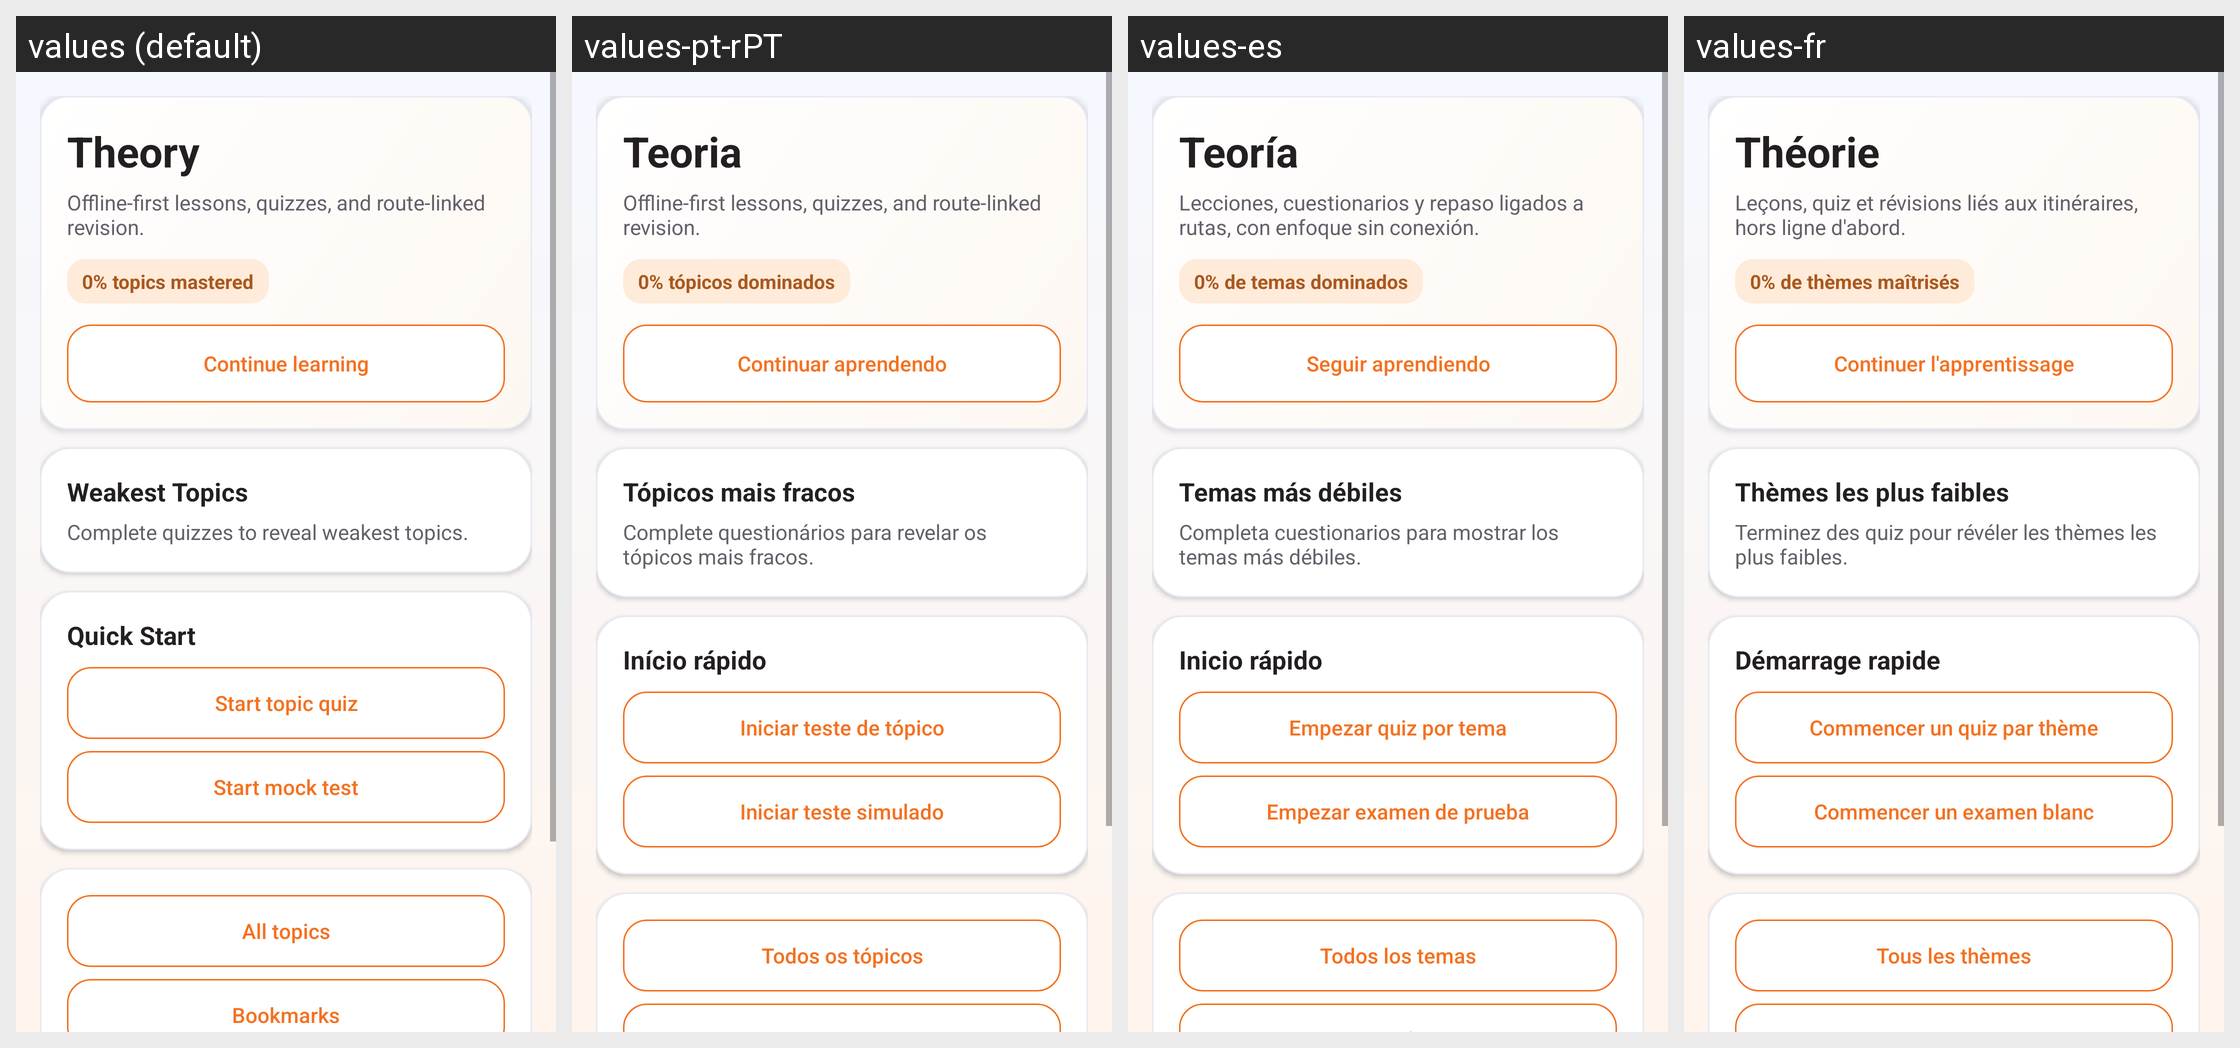

Strings drawn on this Android screen and how each of the app's shown locales translates them:
Android screen res/layout/activity_theory_home.xml rendered under 4 locales, left to right: values (default), values-pt-rPT, values-es, values-fr. Device: Nexus 5 (rendered at 1080×1920; each locale shown at half size, 540×960, under a caption strip naming it); theme Theme.DrivestNavigation.
Other locales in the repository, not shown: values-de, values-it, values-nl, values-pl.
Strings drawn on this screen, with the default value and each locale's value (text and hints the layout hard-codes, and strings that could not be matched under every locale, appear in the picture but are not listed):

theory_home_title
  values: Theory
  values-pt-rPT: Teoria
  values-es: Teoría
  values-fr: Théorie

theory_home_subtitle
  values: Offline-first lessons, quizzes, and route-linked revision.
  values-pt-rPT: Offline-first lessons, quizzes, and route-linked revision.  [not translated; the default value is used]
  values-es: Lecciones, cuestionarios y repaso ligados a rutas, con enfoque sin conexión.
  values-fr: Leçons, quiz et révisions liés aux itinéraires, hors ligne d'abord.

theory_progress_default
  values: 0% topics mastered
  values-pt-rPT: 0% tópicos dominados
  values-es: 0% de temas dominados
  values-fr: 0% de thèmes maîtrisés

theory_continue_learning
  values: Continue learning
  values-pt-rPT: Continuar aprendendo
  values-es: Seguir aprendiendo
  values-fr: Continuer l'apprentissage

theory_weakest_topics_heading
  values: Weakest Topics
  values-pt-rPT: Tópicos mais fracos
  values-es: Temas más débiles
  values-fr: Thèmes les plus faibles

theory_weakest_topics_default
  values: Complete quizzes to reveal weakest topics.
  values-pt-rPT: Complete questionários para revelar os tópicos mais fracos.
  values-es: Completa cuestionarios para mostrar los temas más débiles.
  values-fr: Terminez des quiz pour révéler les thèmes les plus faibles.

theory_quick_start_heading
  values: Quick Start
  values-pt-rPT: Início rápido
  values-es: Inicio rápido
  values-fr: Démarrage rapide

theory_quick_topic_quiz
  values: Start topic quiz
  values-pt-rPT: Iniciar teste de tópico
  values-es: Empezar quiz por tema
  values-fr: Commencer un quiz par thème

theory_quick_mock_test
  values: Start mock test
  values-pt-rPT: Iniciar teste simulado
  values-es: Empezar examen de prueba
  values-fr: Commencer un examen blanc

theory_all_topics
  values: All topics
  values-pt-rPT: Todos os tópicos
  values-es: Todos los temas
  values-fr: Tous les thèmes
